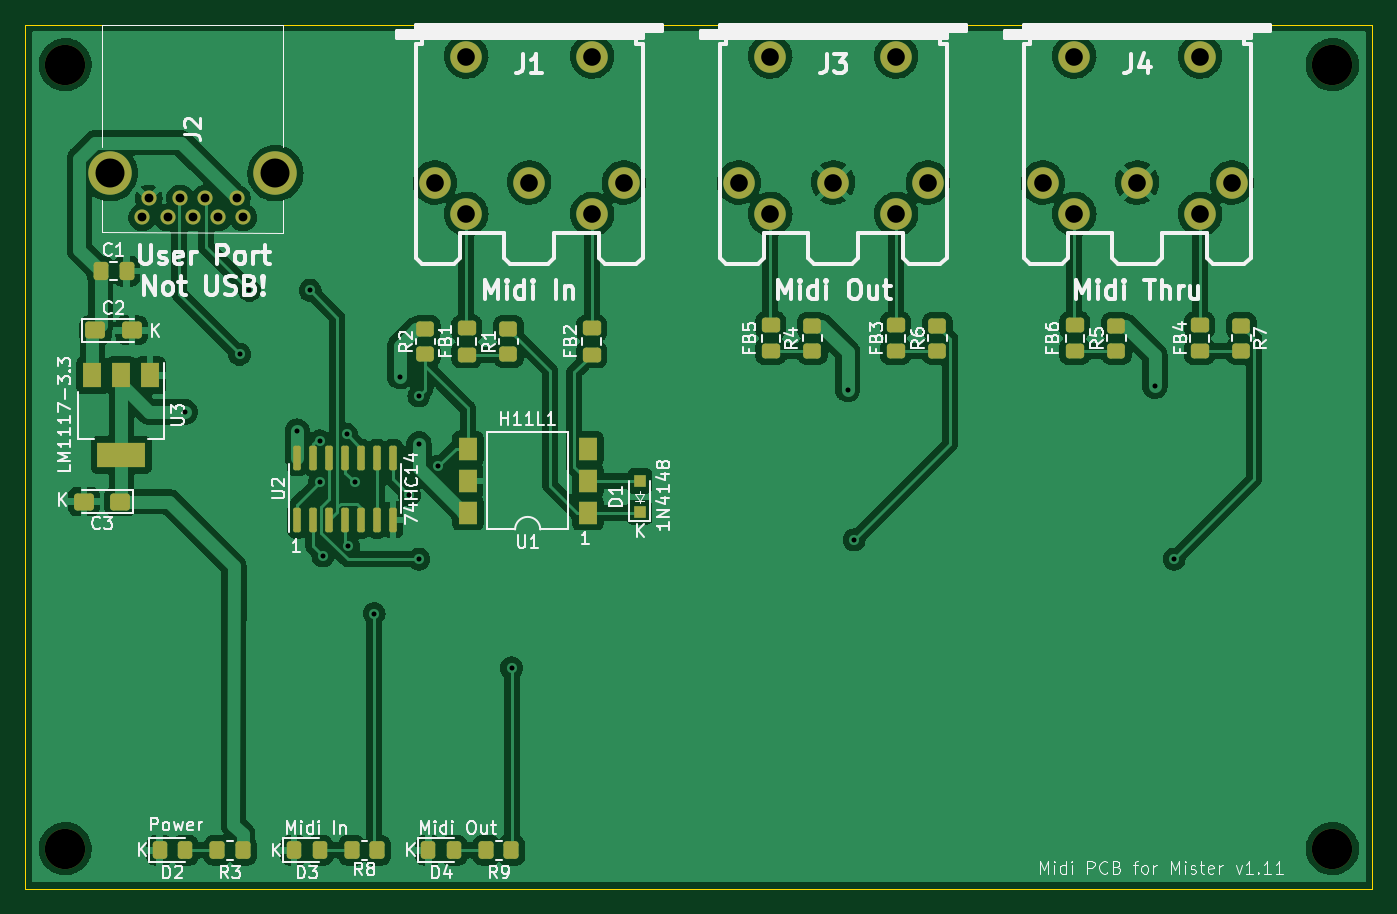
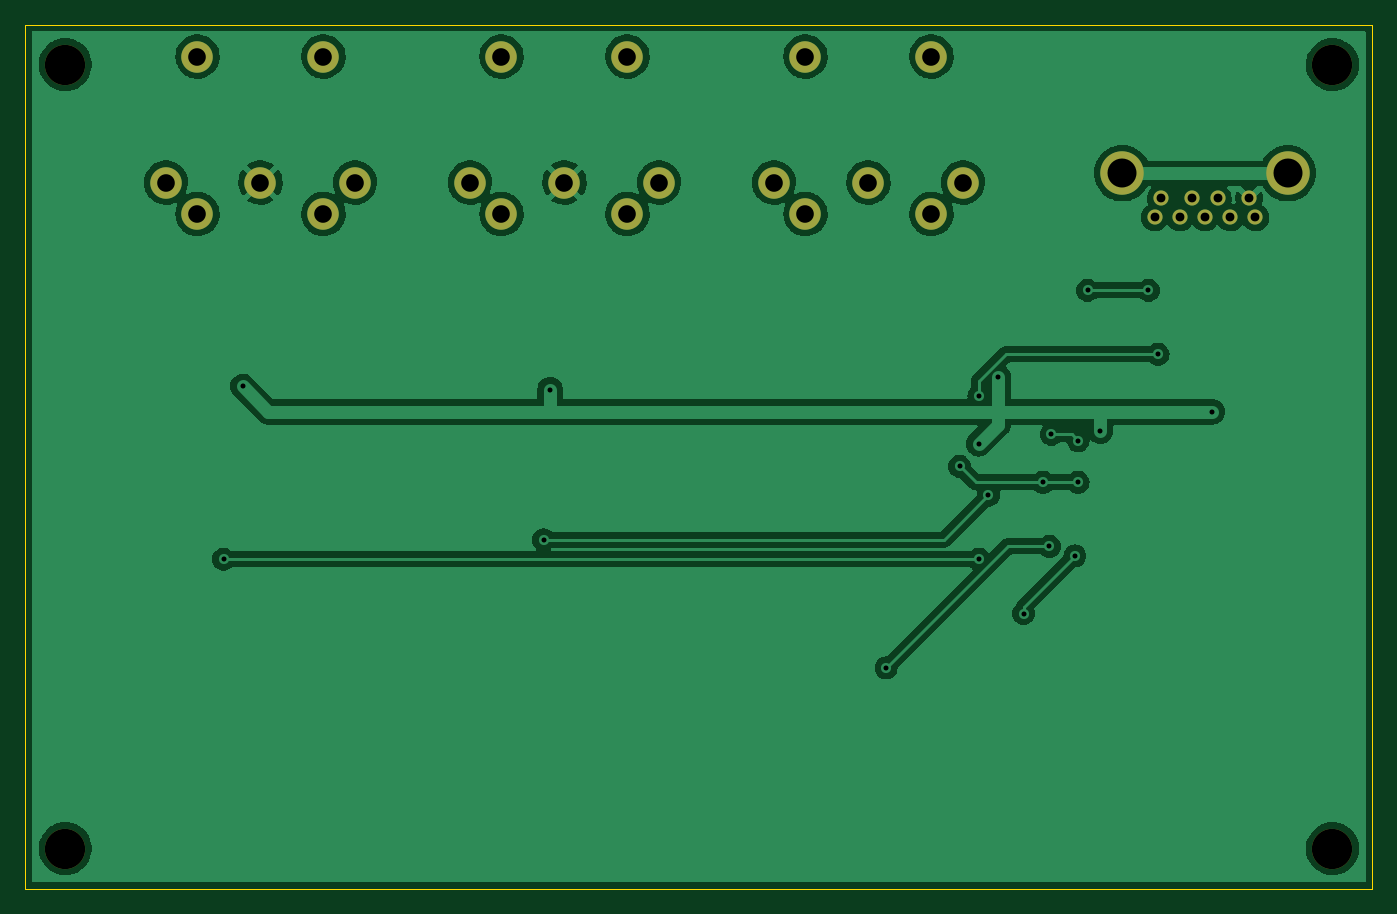
Circuit board: 11 layer files. Board 106.9 x 68.6 mm.
- bottom_copper: mister-midi-pcb-B_Cu.gbr (127083 bytes)
- bottom_mask: mister-midi-pcb-B_Mask.gbr (1637 bytes)
- paste: mister-midi-pcb-B_Paste.gbr (468 bytes)
- bottom_silk: mister-midi-pcb-B_Silkscreen.gbr (463 bytes)
- outline: mister-midi-pcb-Edge_Cuts.gbr (692 bytes)
- top_copper: mister-midi-pcb-F_Cu.gbr (236729 bytes)
- top_mask: mister-midi-pcb-F_Mask.gbr (5611 bytes)
- paste: mister-midi-pcb-F_Paste.gbr (4431 bytes)
- top_silk: mister-midi-pcb-F_Silkscreen.gbr (53748 bytes)
- drill: mister-midi-pcb-NPTH.drl (393 bytes)
- drill: mister-midi-pcb-PTH.drl (1283 bytes)

=== bottom_copper: mister-midi-pcb-B_Cu.gbr (127083 bytes, source omitted) ===
=== bottom_mask: mister-midi-pcb-B_Mask.gbr ===
%TF.GenerationSoftware,KiCad,Pcbnew,(6.0.4)*%
%TF.CreationDate,2022-03-30T21:28:38+02:00*%
%TF.ProjectId,mister-midi-pcb,6d697374-6572-42d6-9d69-64692d706362,1.11*%
%TF.SameCoordinates,Original*%
%TF.FileFunction,Soldermask,Bot*%
%TF.FilePolarity,Negative*%
%FSLAX46Y46*%
G04 Gerber Fmt 4.6, Leading zero omitted, Abs format (unit mm)*
G04 Created by KiCad (PCBNEW (6.0.4)) date 2022-03-30 21:28:38*
%MOMM*%
%LPD*%
G01*
G04 APERTURE LIST*
%ADD10C,2.500000*%
%ADD11C,3.200000*%
%ADD12C,1.200000*%
%ADD13C,3.450000*%
G04 APERTURE END LIST*
D10*
%TO.C,J1*%
X93465000Y-88725000D03*
X100965000Y-88725000D03*
X108465000Y-88725000D03*
X95965000Y-91225000D03*
X105965000Y-91225000D03*
X95965000Y-78725000D03*
X105965000Y-78725000D03*
%TD*%
%TO.C,J3*%
X117595000Y-88725000D03*
X125095000Y-88725000D03*
X132595000Y-88725000D03*
X120095000Y-91225000D03*
X130095000Y-91225000D03*
X120095000Y-78725000D03*
X130095000Y-78725000D03*
%TD*%
%TO.C,J4*%
X141725000Y-88725000D03*
X149225000Y-88725000D03*
X156725000Y-88725000D03*
X144225000Y-91225000D03*
X154225000Y-91225000D03*
X144225000Y-78725000D03*
X154225000Y-78725000D03*
%TD*%
D11*
%TO.C,REF\u002A\u002A*%
X64135000Y-79375000D03*
%TD*%
%TO.C,REF\u002A\u002A*%
X64135000Y-141605000D03*
%TD*%
%TO.C,REF\u002A\u002A*%
X164719000Y-141605000D03*
%TD*%
%TO.C,REF\u002A\u002A*%
X164719000Y-79375000D03*
%TD*%
D12*
%TO.C,J2*%
X77749400Y-89992200D03*
X75249400Y-89992200D03*
X73249400Y-89992200D03*
X70749400Y-89992200D03*
X70249400Y-91492200D03*
X72249400Y-91492200D03*
X74249400Y-91492200D03*
X76249400Y-91492200D03*
X78249400Y-91492200D03*
D13*
X80819400Y-87992200D03*
X67679400Y-87992200D03*
%TD*%
M02*

=== paste: mister-midi-pcb-B_Paste.gbr ===
%TF.GenerationSoftware,KiCad,Pcbnew,(5.1.10)-1*%
%TF.CreationDate,2021-07-12T22:11:48+02:00*%
%TF.ProjectId,mister-midi-pcb,6d697374-6572-42d6-9d69-64692d706362,rev?*%
%TF.SameCoordinates,Original*%
%TF.FileFunction,Paste,Bot*%
%TF.FilePolarity,Positive*%
%FSLAX46Y46*%
G04 Gerber Fmt 4.6, Leading zero omitted, Abs format (unit mm)*
G04 Created by KiCad (PCBNEW (5.1.10)-1) date 2021-07-12 22:11:48*
%MOMM*%
%LPD*%
G01*
G04 APERTURE LIST*
G04 APERTURE END LIST*
M02*

=== bottom_silk: mister-midi-pcb-B_Silkscreen.gbr ===
%TF.GenerationSoftware,KiCad,Pcbnew,(6.0.4)*%
%TF.CreationDate,2022-03-30T21:28:38+02:00*%
%TF.ProjectId,mister-midi-pcb,6d697374-6572-42d6-9d69-64692d706362,1.11*%
%TF.SameCoordinates,Original*%
%TF.FileFunction,Legend,Bot*%
%TF.FilePolarity,Positive*%
%FSLAX46Y46*%
G04 Gerber Fmt 4.6, Leading zero omitted, Abs format (unit mm)*
G04 Created by KiCad (PCBNEW (6.0.4)) date 2022-03-30 21:28:38*
%MOMM*%
%LPD*%
G01*
G04 APERTURE LIST*
G04 APERTURE END LIST*
M02*

=== outline: mister-midi-pcb-Edge_Cuts.gbr ===
%TF.GenerationSoftware,KiCad,Pcbnew,(6.0.4)*%
%TF.CreationDate,2022-03-30T21:28:38+02:00*%
%TF.ProjectId,mister-midi-pcb,6d697374-6572-42d6-9d69-64692d706362,1.11*%
%TF.SameCoordinates,Original*%
%TF.FileFunction,Profile,NP*%
%FSLAX46Y46*%
G04 Gerber Fmt 4.6, Leading zero omitted, Abs format (unit mm)*
G04 Created by KiCad (PCBNEW (6.0.4)) date 2022-03-30 21:28:38*
%MOMM*%
%LPD*%
G01*
G04 APERTURE LIST*
%TA.AperFunction,Profile*%
%ADD10C,0.050000*%
%TD*%
G04 APERTURE END LIST*
D10*
X60960000Y-76200000D02*
X60960000Y-144780000D01*
X60960000Y-76200000D02*
X167894000Y-76200000D01*
X60960000Y-144780000D02*
X167894000Y-144780000D01*
X167894000Y-144780000D02*
X167894000Y-76200000D01*
M02*

=== top_copper: mister-midi-pcb-F_Cu.gbr (236729 bytes, source omitted) ===
=== top_mask: mister-midi-pcb-F_Mask.gbr ===
%TF.GenerationSoftware,KiCad,Pcbnew,(6.0.4)*%
%TF.CreationDate,2022-03-30T21:28:38+02:00*%
%TF.ProjectId,mister-midi-pcb,6d697374-6572-42d6-9d69-64692d706362,1.11*%
%TF.SameCoordinates,Original*%
%TF.FileFunction,Soldermask,Top*%
%TF.FilePolarity,Negative*%
%FSLAX46Y46*%
G04 Gerber Fmt 4.6, Leading zero omitted, Abs format (unit mm)*
G04 Created by KiCad (PCBNEW (6.0.4)) date 2022-03-30 21:28:38*
%MOMM*%
%LPD*%
G01*
G04 APERTURE LIST*
G04 Aperture macros list*
%AMRoundRect*
0 Rectangle with rounded corners*
0 $1 Rounding radius*
0 $2 $3 $4 $5 $6 $7 $8 $9 X,Y pos of 4 corners*
0 Add a 4 corners polygon primitive as box body*
4,1,4,$2,$3,$4,$5,$6,$7,$8,$9,$2,$3,0*
0 Add four circle primitives for the rounded corners*
1,1,$1+$1,$2,$3*
1,1,$1+$1,$4,$5*
1,1,$1+$1,$6,$7*
1,1,$1+$1,$8,$9*
0 Add four rect primitives between the rounded corners*
20,1,$1+$1,$2,$3,$4,$5,0*
20,1,$1+$1,$4,$5,$6,$7,0*
20,1,$1+$1,$6,$7,$8,$9,0*
20,1,$1+$1,$8,$9,$2,$3,0*%
G04 Aperture macros list end*
%ADD10R,1.000000X1.000000*%
%ADD11C,2.500000*%
%ADD12RoundRect,0.249999X-0.450001X0.350001X-0.450001X-0.350001X0.450001X-0.350001X0.450001X0.350001X0*%
%ADD13RoundRect,0.249999X0.450001X-0.350001X0.450001X0.350001X-0.450001X0.350001X-0.450001X-0.350001X0*%
%ADD14R,1.500000X1.780000*%
%ADD15RoundRect,0.249999X-0.350001X-0.450001X0.350001X-0.450001X0.350001X0.450001X-0.350001X0.450001X0*%
%ADD16RoundRect,0.249999X-0.325001X-0.450001X0.325001X-0.450001X0.325001X0.450001X-0.325001X0.450001X0*%
%ADD17RoundRect,0.250000X0.475000X-0.337500X0.475000X0.337500X-0.475000X0.337500X-0.475000X-0.337500X0*%
%ADD18RoundRect,0.250000X-0.475000X0.337500X-0.475000X-0.337500X0.475000X-0.337500X0.475000X0.337500X0*%
%ADD19RoundRect,0.150000X0.150000X-0.825000X0.150000X0.825000X-0.150000X0.825000X-0.150000X-0.825000X0*%
%ADD20R,1.500000X2.000000*%
%ADD21R,3.800000X2.000000*%
%ADD22RoundRect,0.249999X0.537501X0.425001X-0.537501X0.425001X-0.537501X-0.425001X0.537501X-0.425001X0*%
%ADD23RoundRect,0.249999X-0.537501X-0.425001X0.537501X-0.425001X0.537501X0.425001X-0.537501X0.425001X0*%
%ADD24C,3.200000*%
%ADD25RoundRect,0.250000X-0.337500X-0.475000X0.337500X-0.475000X0.337500X0.475000X-0.337500X0.475000X0*%
%ADD26C,1.200000*%
%ADD27C,3.450000*%
G04 APERTURE END LIST*
D10*
%TO.C,D1*%
X109728000Y-114915000D03*
X109728000Y-112415000D03*
%TD*%
D11*
%TO.C,J1*%
X93465000Y-88725000D03*
X100965000Y-88725000D03*
X108465000Y-88725000D03*
X95965000Y-91225000D03*
X105965000Y-91225000D03*
X95965000Y-78725000D03*
X105965000Y-78725000D03*
%TD*%
%TO.C,J3*%
X117595000Y-88725000D03*
X125095000Y-88725000D03*
X132595000Y-88725000D03*
X120095000Y-91225000D03*
X130095000Y-91225000D03*
X120095000Y-78725000D03*
X130095000Y-78725000D03*
%TD*%
D12*
%TO.C,R1*%
X99314000Y-100346000D03*
X99314000Y-102346000D03*
%TD*%
D13*
%TO.C,R5*%
X147574000Y-102092000D03*
X147574000Y-100092000D03*
%TD*%
D12*
%TO.C,R6*%
X133350000Y-100092000D03*
X133350000Y-102092000D03*
%TD*%
D13*
%TO.C,R7*%
X157480000Y-102092000D03*
X157480000Y-100092000D03*
%TD*%
D14*
%TO.C,U1*%
X105603000Y-114935000D03*
X105603000Y-112395000D03*
X105603000Y-109855000D03*
X96073000Y-109855000D03*
X96073000Y-112395000D03*
X96073000Y-114935000D03*
%TD*%
D11*
%TO.C,J4*%
X141725000Y-88725000D03*
X149225000Y-88725000D03*
X156725000Y-88725000D03*
X144225000Y-91225000D03*
X154225000Y-91225000D03*
X144225000Y-78725000D03*
X154225000Y-78725000D03*
%TD*%
D15*
%TO.C,R3*%
X76216000Y-141732000D03*
X78216000Y-141732000D03*
%TD*%
D16*
%TO.C,D3*%
X82287000Y-141732000D03*
X84337000Y-141732000D03*
%TD*%
D17*
%TO.C,FB1*%
X96012000Y-102383500D03*
X96012000Y-100308500D03*
%TD*%
%TO.C,FB2*%
X105918000Y-102383500D03*
X105918000Y-100308500D03*
%TD*%
D18*
%TO.C,FB3*%
X130048000Y-100054500D03*
X130048000Y-102129500D03*
%TD*%
%TO.C,FB4*%
X154178000Y-100054500D03*
X154178000Y-102129500D03*
%TD*%
D17*
%TO.C,FB5*%
X120142000Y-102129500D03*
X120142000Y-100054500D03*
%TD*%
%TO.C,FB6*%
X144272000Y-102129500D03*
X144272000Y-100054500D03*
%TD*%
D15*
%TO.C,R8*%
X86884000Y-141732000D03*
X88884000Y-141732000D03*
%TD*%
%TO.C,R9*%
X97552000Y-141732000D03*
X99552000Y-141732000D03*
%TD*%
D19*
%TO.C,U2*%
X82550000Y-115505000D03*
X83820000Y-115505000D03*
X85090000Y-115505000D03*
X86360000Y-115505000D03*
X87630000Y-115505000D03*
X88900000Y-115505000D03*
X90170000Y-115505000D03*
X90170000Y-110555000D03*
X88900000Y-110555000D03*
X87630000Y-110555000D03*
X86360000Y-110555000D03*
X85090000Y-110555000D03*
X83820000Y-110555000D03*
X82550000Y-110555000D03*
%TD*%
D12*
%TO.C,R2*%
X92710000Y-100346000D03*
X92710000Y-102346000D03*
%TD*%
D13*
%TO.C,R4*%
X123444000Y-102092000D03*
X123444000Y-100092000D03*
%TD*%
D16*
%TO.C,D2*%
X71619000Y-141732000D03*
X73669000Y-141732000D03*
%TD*%
%TO.C,D4*%
X92955000Y-141732000D03*
X95005000Y-141732000D03*
%TD*%
D20*
%TO.C,U3*%
X70880000Y-104038000D03*
D21*
X68580000Y-110338000D03*
D20*
X68580000Y-104038000D03*
X66280000Y-104038000D03*
%TD*%
D22*
%TO.C,C3*%
X68493500Y-114046000D03*
X65618500Y-114046000D03*
%TD*%
D23*
%TO.C,C2*%
X66532900Y-100457000D03*
X69407900Y-100457000D03*
%TD*%
D24*
%TO.C,REF\u002A\u002A*%
X64135000Y-79375000D03*
%TD*%
%TO.C,REF\u002A\u002A*%
X64135000Y-141605000D03*
%TD*%
%TO.C,REF\u002A\u002A*%
X164719000Y-141605000D03*
%TD*%
%TO.C,REF\u002A\u002A*%
X164719000Y-79375000D03*
%TD*%
D25*
%TO.C,C1*%
X66932900Y-95758000D03*
X69007900Y-95758000D03*
%TD*%
D26*
%TO.C,J2*%
X77749400Y-89992200D03*
X75249400Y-89992200D03*
X73249400Y-89992200D03*
X70749400Y-89992200D03*
X70249400Y-91492200D03*
X72249400Y-91492200D03*
X74249400Y-91492200D03*
X76249400Y-91492200D03*
X78249400Y-91492200D03*
D27*
X80819400Y-87992200D03*
X67679400Y-87992200D03*
%TD*%
M02*

=== paste: mister-midi-pcb-F_Paste.gbr ===
%TF.GenerationSoftware,KiCad,Pcbnew,(6.0.4)*%
%TF.CreationDate,2022-03-30T21:28:38+02:00*%
%TF.ProjectId,mister-midi-pcb,6d697374-6572-42d6-9d69-64692d706362,1.11*%
%TF.SameCoordinates,Original*%
%TF.FileFunction,Paste,Top*%
%TF.FilePolarity,Positive*%
%FSLAX46Y46*%
G04 Gerber Fmt 4.6, Leading zero omitted, Abs format (unit mm)*
G04 Created by KiCad (PCBNEW (6.0.4)) date 2022-03-30 21:28:38*
%MOMM*%
%LPD*%
G01*
G04 APERTURE LIST*
G04 Aperture macros list*
%AMRoundRect*
0 Rectangle with rounded corners*
0 $1 Rounding radius*
0 $2 $3 $4 $5 $6 $7 $8 $9 X,Y pos of 4 corners*
0 Add a 4 corners polygon primitive as box body*
4,1,4,$2,$3,$4,$5,$6,$7,$8,$9,$2,$3,0*
0 Add four circle primitives for the rounded corners*
1,1,$1+$1,$2,$3*
1,1,$1+$1,$4,$5*
1,1,$1+$1,$6,$7*
1,1,$1+$1,$8,$9*
0 Add four rect primitives between the rounded corners*
20,1,$1+$1,$2,$3,$4,$5,0*
20,1,$1+$1,$4,$5,$6,$7,0*
20,1,$1+$1,$6,$7,$8,$9,0*
20,1,$1+$1,$8,$9,$2,$3,0*%
G04 Aperture macros list end*
%ADD10R,1.000000X1.000000*%
%ADD11RoundRect,0.249999X-0.450001X0.350001X-0.450001X-0.350001X0.450001X-0.350001X0.450001X0.350001X0*%
%ADD12RoundRect,0.249999X0.450001X-0.350001X0.450001X0.350001X-0.450001X0.350001X-0.450001X-0.350001X0*%
%ADD13R,1.500000X1.780000*%
%ADD14RoundRect,0.249999X-0.350001X-0.450001X0.350001X-0.450001X0.350001X0.450001X-0.350001X0.450001X0*%
%ADD15RoundRect,0.249999X-0.325001X-0.450001X0.325001X-0.450001X0.325001X0.450001X-0.325001X0.450001X0*%
%ADD16RoundRect,0.250000X0.475000X-0.337500X0.475000X0.337500X-0.475000X0.337500X-0.475000X-0.337500X0*%
%ADD17RoundRect,0.250000X-0.475000X0.337500X-0.475000X-0.337500X0.475000X-0.337500X0.475000X0.337500X0*%
%ADD18RoundRect,0.150000X0.150000X-0.825000X0.150000X0.825000X-0.150000X0.825000X-0.150000X-0.825000X0*%
%ADD19R,1.500000X2.000000*%
%ADD20R,3.800000X2.000000*%
%ADD21RoundRect,0.249999X0.537501X0.425001X-0.537501X0.425001X-0.537501X-0.425001X0.537501X-0.425001X0*%
%ADD22RoundRect,0.249999X-0.537501X-0.425001X0.537501X-0.425001X0.537501X0.425001X-0.537501X0.425001X0*%
%ADD23RoundRect,0.250000X-0.337500X-0.475000X0.337500X-0.475000X0.337500X0.475000X-0.337500X0.475000X0*%
G04 APERTURE END LIST*
D10*
%TO.C,D1*%
X109728000Y-114915000D03*
X109728000Y-112415000D03*
%TD*%
D11*
%TO.C,R1*%
X99314000Y-100346000D03*
X99314000Y-102346000D03*
%TD*%
D12*
%TO.C,R5*%
X147574000Y-102092000D03*
X147574000Y-100092000D03*
%TD*%
D11*
%TO.C,R6*%
X133350000Y-100092000D03*
X133350000Y-102092000D03*
%TD*%
D12*
%TO.C,R7*%
X157480000Y-102092000D03*
X157480000Y-100092000D03*
%TD*%
D13*
%TO.C,U1*%
X105603000Y-114935000D03*
X105603000Y-112395000D03*
X105603000Y-109855000D03*
X96073000Y-109855000D03*
X96073000Y-112395000D03*
X96073000Y-114935000D03*
%TD*%
D14*
%TO.C,R3*%
X76216000Y-141732000D03*
X78216000Y-141732000D03*
%TD*%
D15*
%TO.C,D3*%
X82287000Y-141732000D03*
X84337000Y-141732000D03*
%TD*%
D16*
%TO.C,FB1*%
X96012000Y-102383500D03*
X96012000Y-100308500D03*
%TD*%
%TO.C,FB2*%
X105918000Y-102383500D03*
X105918000Y-100308500D03*
%TD*%
D17*
%TO.C,FB3*%
X130048000Y-100054500D03*
X130048000Y-102129500D03*
%TD*%
%TO.C,FB4*%
X154178000Y-100054500D03*
X154178000Y-102129500D03*
%TD*%
D16*
%TO.C,FB5*%
X120142000Y-102129500D03*
X120142000Y-100054500D03*
%TD*%
%TO.C,FB6*%
X144272000Y-102129500D03*
X144272000Y-100054500D03*
%TD*%
D14*
%TO.C,R8*%
X86884000Y-141732000D03*
X88884000Y-141732000D03*
%TD*%
%TO.C,R9*%
X97552000Y-141732000D03*
X99552000Y-141732000D03*
%TD*%
D18*
%TO.C,U2*%
X82550000Y-115505000D03*
X83820000Y-115505000D03*
X85090000Y-115505000D03*
X86360000Y-115505000D03*
X87630000Y-115505000D03*
X88900000Y-115505000D03*
X90170000Y-115505000D03*
X90170000Y-110555000D03*
X88900000Y-110555000D03*
X87630000Y-110555000D03*
X86360000Y-110555000D03*
X85090000Y-110555000D03*
X83820000Y-110555000D03*
X82550000Y-110555000D03*
%TD*%
D11*
%TO.C,R2*%
X92710000Y-100346000D03*
X92710000Y-102346000D03*
%TD*%
D12*
%TO.C,R4*%
X123444000Y-102092000D03*
X123444000Y-100092000D03*
%TD*%
D15*
%TO.C,D2*%
X71619000Y-141732000D03*
X73669000Y-141732000D03*
%TD*%
%TO.C,D4*%
X92955000Y-141732000D03*
X95005000Y-141732000D03*
%TD*%
D19*
%TO.C,U3*%
X70880000Y-104038000D03*
D20*
X68580000Y-110338000D03*
D19*
X68580000Y-104038000D03*
X66280000Y-104038000D03*
%TD*%
D21*
%TO.C,C3*%
X68493500Y-114046000D03*
X65618500Y-114046000D03*
%TD*%
D22*
%TO.C,C2*%
X66532900Y-100457000D03*
X69407900Y-100457000D03*
%TD*%
D23*
%TO.C,C1*%
X66932900Y-95758000D03*
X69007900Y-95758000D03*
%TD*%
M02*

=== top_silk: mister-midi-pcb-F_Silkscreen.gbr (53748 bytes, source omitted) ===
=== drill: mister-midi-pcb-NPTH.drl ===
M48
; DRILL file {KiCad (6.0.4)} date Wed Mar 30 21:28:41 2022
; FORMAT={-:-/ absolute / inch / decimal}
; #@! TF.CreationDate,2022-03-30T21:28:41+02:00
; #@! TF.GenerationSoftware,Kicad,Pcbnew,(6.0.4)
; #@! TF.FileFunction,NonPlated,1,2,NPTH
FMAT,2
INCH
; #@! TA.AperFunction,NonPlated,NPTH,ComponentDrill
T1C0.1260
%
G90
G05
T1
X2.525Y-3.125
X2.525Y-5.575
X6.485Y-3.125
X6.485Y-5.575
T0
M30

=== drill: mister-midi-pcb-PTH.drl ===
M48
; DRILL file {KiCad (6.0.4)} date Wed Mar 30 21:28:41 2022
; FORMAT={-:-/ absolute / inch / decimal}
; #@! TF.CreationDate,2022-03-30T21:28:41+02:00
; #@! TF.GenerationSoftware,Kicad,Pcbnew,(6.0.4)
; #@! TF.FileFunction,Plated,1,2,PTH
FMAT,2
INCH
; #@! TA.AperFunction,Plated,PTH,ViaDrill
T1C0.0157
; #@! TA.AperFunction,Plated,PTH,ComponentDrill
T2C0.0276
; #@! TA.AperFunction,Plated,PTH,ComponentDrill
T3C0.0551
; #@! TA.AperFunction,Plated,PTH,ComponentDrill
T4C0.0906
%
G90
G05
T1
X2.9Y-4.21
X3.07Y-4.03
X3.1Y-3.83
X3.25Y-4.27
X3.29Y-3.83
X3.32Y-4.3
X3.32Y-4.43
X3.33Y-4.66
X3.4039Y-4.28
X3.41Y-4.63
X3.43Y-4.43
X3.49Y-4.84
X3.57Y-4.1
X3.6Y-4.47
X3.63Y-4.16
X3.63Y-4.31
X3.63Y-4.67
X3.69Y-4.38
X3.92Y-5.01
X4.97Y-4.14
X4.99Y-4.61
X5.93Y-4.13
X5.99Y-4.67
T2
X2.7657Y-3.6021
X2.7854Y-3.543
X2.8445Y-3.6021
X2.8838Y-3.543
X2.9232Y-3.6021
X2.9626Y-3.543
X3.0019Y-3.6021
X3.061Y-3.543
X3.0807Y-3.6021
T3
X3.6797Y-3.4931
X3.7781Y-3.0994
X3.7781Y-3.5915
X3.975Y-3.4931
X4.1719Y-3.0994
X4.1719Y-3.5915
X4.2703Y-3.4931
X4.6297Y-3.4931
X4.7281Y-3.0994
X4.7281Y-3.5915
X4.925Y-3.4931
X5.1219Y-3.0994
X5.1219Y-3.5915
X5.2203Y-3.4931
X5.5797Y-3.4931
X5.6781Y-3.0994
X5.6781Y-3.5915
X5.875Y-3.4931
X6.0719Y-3.0994
X6.0719Y-3.5915
X6.1703Y-3.4931
T4
X2.6645Y-3.4643
X3.1819Y-3.4643
T0
M30
